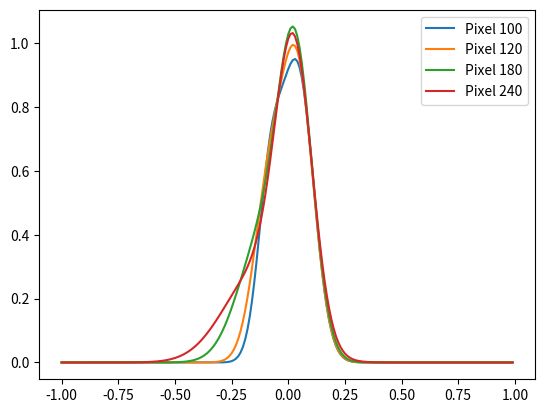

This figure's Python source:
# -*- coding: utf-8 -*-
"""
Created on Tue Dec 22 16:22:26 2020

[redacted]
"""

import numpy as np
import matplotlib.pyplot as plt
# from instrument.nomad_so_instrument import nu_mp

pixels = np.arange(320.)
m = 149.0


a1s = 0.0548001 + pixels*(-0.000121804)

a2s = 0.0627182 + pixels*(0.0000759729)

a3s = 0.920421 + pixels*(-0.000192975)

a4s = -0.0414220 + pixels*(-0.000395962)

a5s = -0.0133858 + pixels*(0.000676179)

a6s = 0.683544 + pixels*(-0.00169758)



#order 149 nominal:
t = 0.0
# p0 = t_p0(t)
nu = np.arange(-1., 1, 0.01)



for i in [100, 120, 180, 240]: 
    a1 = a1s[i]
    a2 = a2s[i]
    a3 = a3s[i]
    a4 = a4s[i]
    a5 = a5s[i]
    a6 = a6s[i]
    
    ils0 = a3 * np.exp(-0.5 * ((nu - a1) / a2) ** 2)
    
    ils1 = a6 * np.exp(-0.5 * ((nu - a4) / a5) ** 2)
    
    ils = ils0 + ils1 

    plt.plot(nu, ils, label="Pixel %i" %i)
    
plt.legend()

